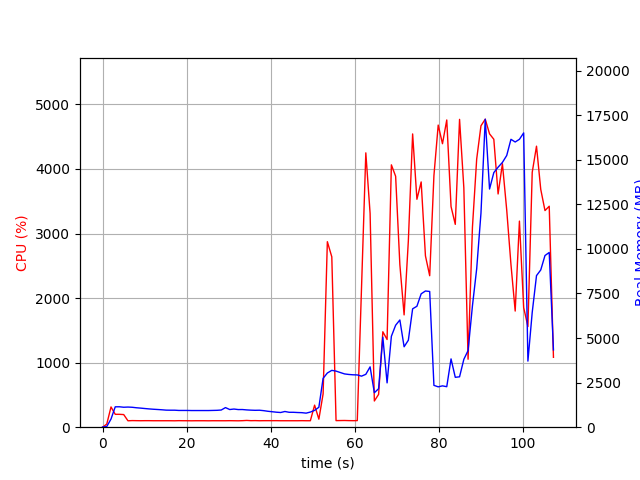

Data behind this chart, as committed beside it:
elapsed_time, nproc, cpu, mem_real, mem_virtual
3.409385681152344e-05, 1, 0.0, 8.871, 2203
1.007, 1, 48.7, 38.63, 609
2.014, 1, 313.8, 457.2, 4415
3.021, 1, 199.6, 1143, 5177
4.029, 1, 199.4, 1145, 5177
5.036, 1, 195.5, 1120, 5177
6.045, 1, 99.2, 1130, 5177
7.052, 1, 102.3, 1118, 5177
8.06, 1, 101.2, 1090, 5177
9.067, 1, 100.2, 1070, 5177
10.08, 1, 101.1, 1047, 5177
11.08, 1, 101.1, 1025, 5177
12.09, 1, 100.1, 1007, 5177
13.1, 1, 100.2, 992.7, 5177
14.11, 1, 100.0, 977.2, 5177
15.12, 1, 100.2, 957.3, 5177
16.13, 1, 100.1, 953.3, 5177
17.14, 1, 99.2, 953.3, 5177
18.15, 1, 101.2, 939.7, 5177
19.15, 1, 100.2, 939.7, 5177
20.16, 1, 100.1, 939.7, 5177
21.17, 1, 99.2, 934.8, 5177
22.18, 1, 100.1, 934.8, 5177
23.19, 1, 100.1, 934.8, 5177
24.2, 1, 100.1, 934.8, 5177
25.2, 1, 99.2, 934.8, 5177
26.21, 1, 100.2, 940.8, 5177
27.22, 1, 100.1, 946.8, 5177
28.23, 1, 99.9, 963.5, 5225
29.24, 1, 99.9, 1100, 5225
30.25, 1, 101.0, 991, 5225
31.26, 1, 100.0, 1019, 5225
32.27, 1, 99.1, 989.2, 5225
33.28, 1, 101.0, 990.9, 5225
34.29, 1, 104.9, 969.4, 5225
35.3, 1, 100.9, 955.9, 5225
36.31, 1, 102.1, 947.2, 5225
37.32, 1, 100.0, 952.1, 5225
38.33, 1, 101.0, 928.2, 5225
39.34, 1, 101.1, 892.9, 5225
40.35, 1, 101.0, 867.8, 5225
41.36, 1, 101.2, 841.6, 5225
42.37, 1, 100.0, 824.1, 5225
43.38, 1, 100.1, 880.9, 5225
44.39, 1, 100.0, 836.3, 5225
45.4, 1, 100.1, 836.3, 5225
46.41, 1, 100.0, 823.3, 5225
47.42, 1, 101.1, 815.2, 5225
48.42, 1, 100.1, 788.3, 5225
49.43, 1, 100.1, 849.6, 5225
50.44, 1, 341.7, 945.2, 5300
51.46, 1, 124.3, 1117, 5776
52.47, 1, 515.3, 2741, 12066
53.48, 1, 2874, 3040, 12066
54.53, 1, 2639, 3188, 12226
55.54, 1, 101.9, 3147, 12226
56.55, 1, 103.0, 3067, 12226
57.56, 1, 104.0, 2989, 12226
58.57, 1, 102.0, 2958, 12226
59.58, 1, 101.0, 2940, 12226
... 47 more rows
